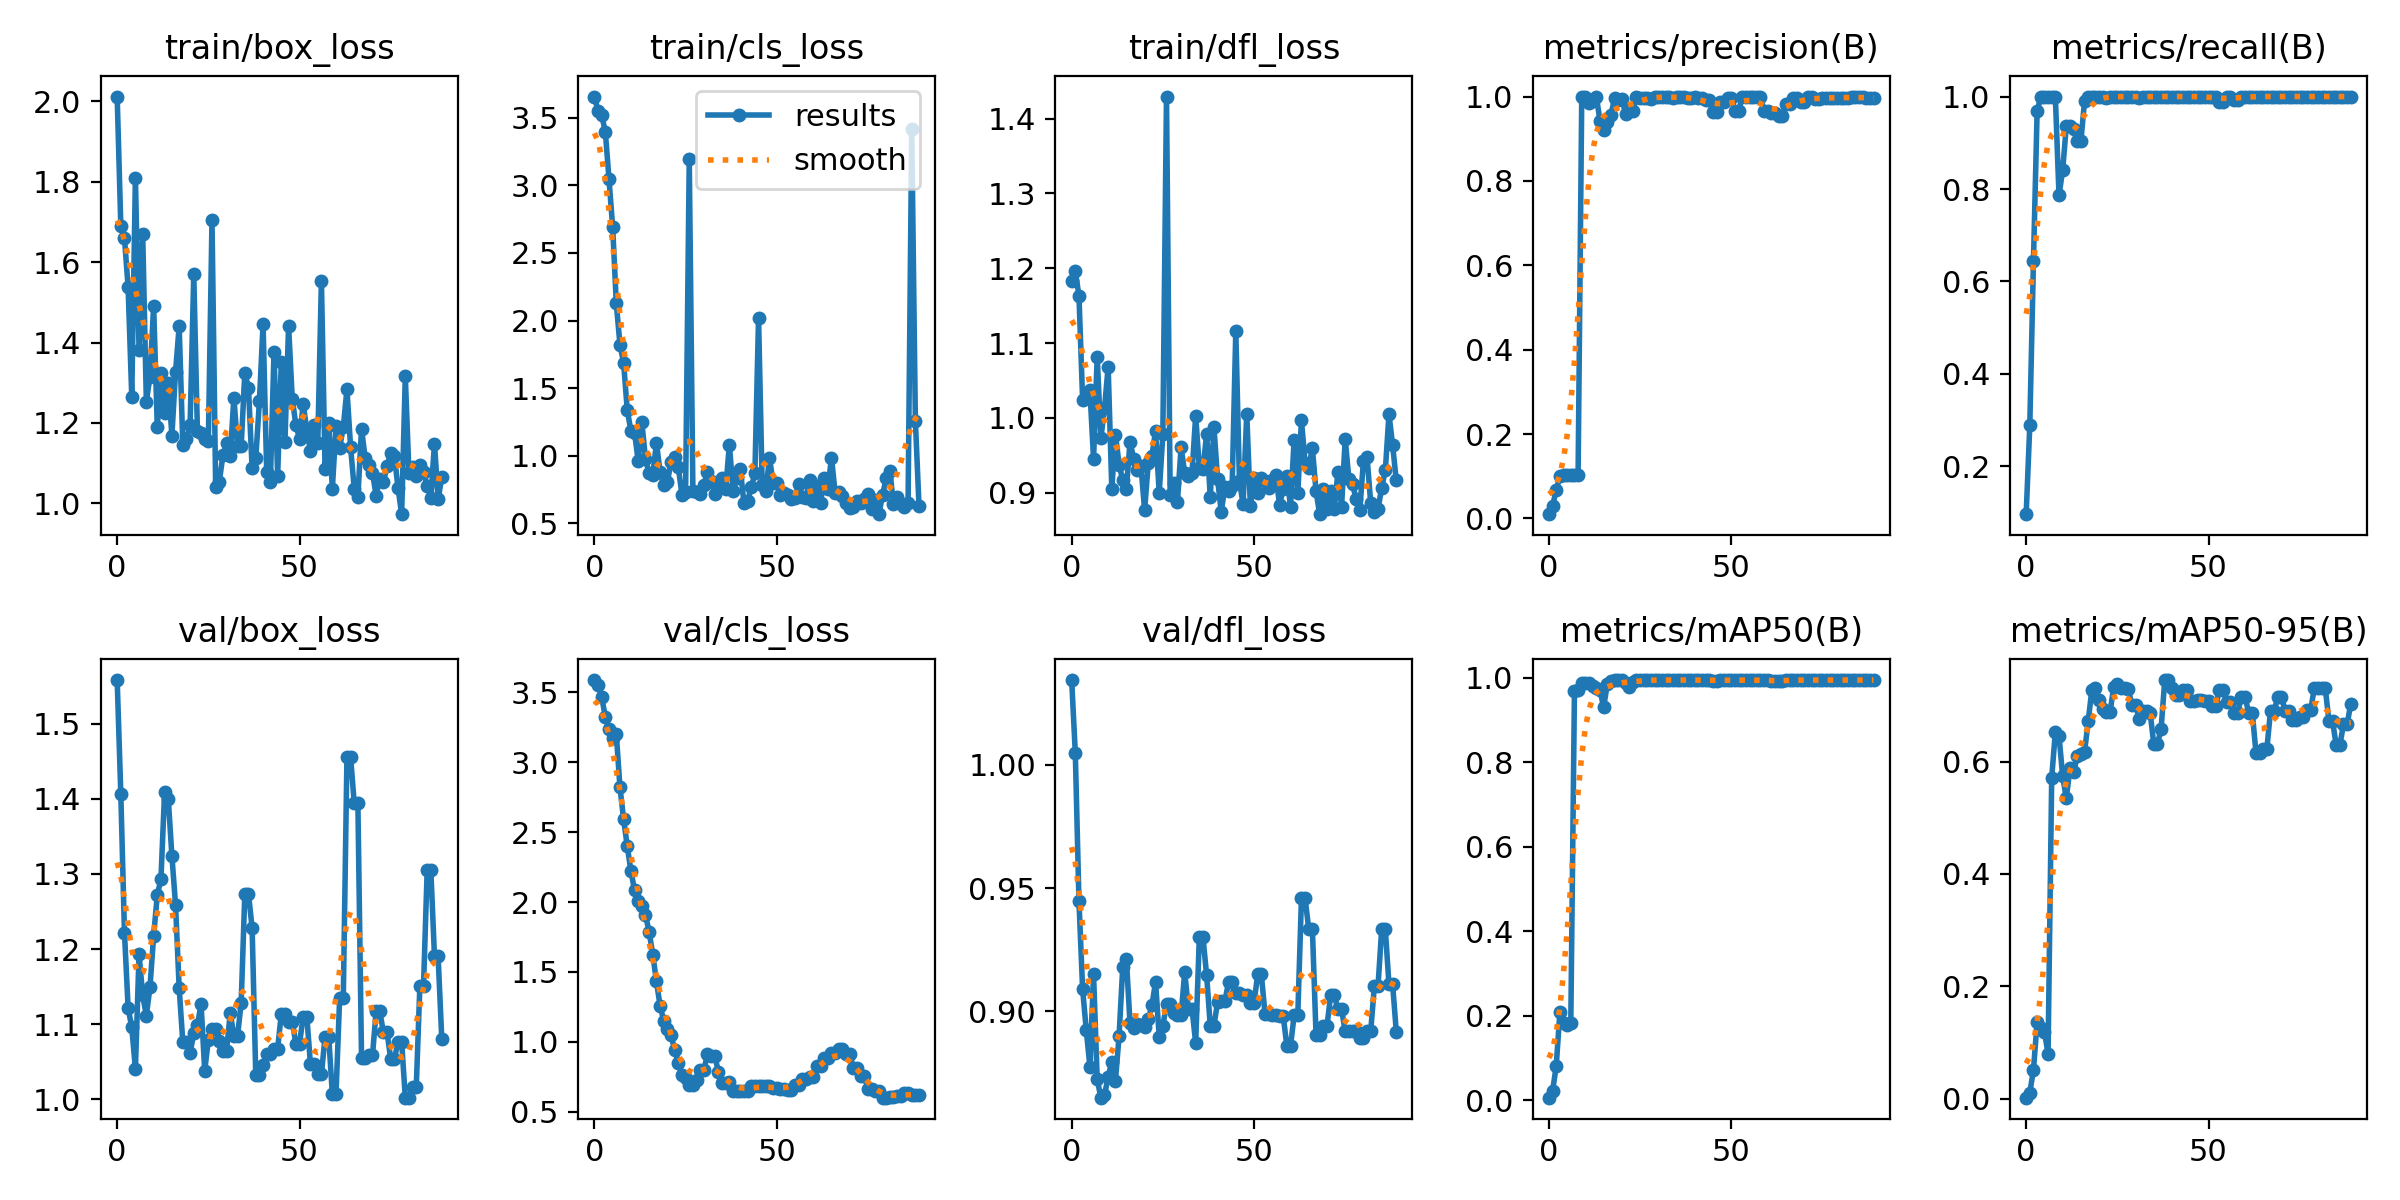

The table this chart was drawn from, first rows:
epoch, train/box_loss, train/cls_loss, train/dfl_loss, metrics/precision(B), metrics/recall(B), metrics/mAP50(B), metrics/mAP50-95(B), val/box_loss, val/cls_loss, val/dfl_loss, lr/pg0, lr/pg1, lr/pg2
0, 2.012, 3.656, 1.183, 0.01, 0.09677, 0.00585, 0.00192, 1.558, 3.587, 1.034, 2e-05, 2e-05, 2e-05
1, 1.69, 3.546, 1.196, 0.03, 0.2903, 0.0219, 0.01086, 1.406, 3.55, 1.005, 5.9802e-05, 5.9802e-05, 5.9802e-05
2, 1.66, 3.521, 1.163, 0.06667, 0.6452, 0.0804, 0.05171, 1.222, 3.465, 0.9446, 9.934e-05, 9.934e-05, 9.934e-05
3, 1.538, 3.392, 1.024, 0.1, 0.9677, 0.2076, 0.1357, 1.122, 3.323, 0.909, 0.0001386, 0.0001386, 0.0001386
4, 1.265, 3.044, 1.026, 0.1033, 1, 0.1825, 0.1259, 1.096, 3.237, 0.8923, 0.0001776, 0.0001776, 0.0001776
5, 1.811, 2.691, 1.037, 0.1033, 1, 0.1773, 0.1189, 1.04, 3.172, 0.8775, 0.0002164, 0.0002164, 0.0002164
6, 1.382, 2.127, 0.9448, 0.1033, 1, 0.1836, 0.08047, 1.193, 3.2, 0.915, 0.0002548, 0.0002548, 0.0002548
7, 1.67, 1.822, 1.082, 0.1033, 1, 0.9696, 0.5714, 1.138, 2.821, 0.8723, 0.0002931, 0.0002931, 0.0002931
8, 1.253, 1.688, 0.9726, 0.1033, 1, 0.9705, 0.6524, 1.111, 2.593, 0.8649, 0.000331, 0.000331, 0.000331
9, 1.316, 1.338, 1.013, 1, 0.7866, 0.9882, 0.6459, 1.15, 2.4, 0.8658, 0.0003687, 0.0003687, 0.0003687
10, 1.492, 1.186, 1.068, 1, 0.8405, 0.9873, 0.5743, 1.218, 2.223, 0.8734, 0.0004061, 0.0004061, 0.0004061
11, 1.189, 1.172, 0.9052, 0.9855, 0.9355, 0.9879, 0.5346, 1.272, 2.084, 0.8795, 0.0004433, 0.0004433, 0.0004433
12, 1.325, 0.9609, 0.9777, 0.9892, 0.9355, 0.9819, 0.5876, 1.293, 2.006, 0.8718, 0.0004802, 0.0004802, 0.0004802
13, 1.226, 1.25, 0.9376, 1, 0.9292, 0.9771, 0.5812, 1.409, 1.97, 0.8901, 0.0005168, 0.0005168, 0.0005168
14, 1.3, 0.9778, 0.9168, 0.9427, 0.9032, 0.9714, 0.6092, 1.401, 1.907, 0.9179, 0.0005532, 0.0005532, 0.0005532
15, 1.169, 0.8713, 0.905, 0.92, 0.9032, 0.931, 0.6137, 1.325, 1.787, 0.9212, 0.0005893, 0.0005893, 0.0005893
16, 1.326, 0.8567, 0.9677, 0.9388, 0.9898, 0.9851, 0.6169, 1.259, 1.624, 0.895, 0.0006251, 0.0006251, 0.0006251
17, 1.441, 1.096, 0.9457, 0.9568, 1, 0.9922, 0.6713, 1.148, 1.434, 0.893, 0.0006607, 0.0006607, 0.0006607
18, 1.145, 0.8835, 0.9306, 0.9956, 1, 0.995, 0.7275, 1.076, 1.259, 0.8949, 0.000696, 0.000696, 0.000696
19, 1.16, 0.7816, 0.9353, 0.9922, 1, 0.995, 0.7314, 1.076, 1.151, 0.8945, 0.0007311, 0.0007311, 0.0007311
20, 1.196, 0.8037, 0.8769, 0.9946, 1, 0.995, 0.7097, 1.062, 1.095, 0.8935, 0.0007659, 0.0007659, 0.0007659
21, 1.569, 0.9572, 0.9395, 0.9597, 1, 0.9881, 0.6928, 1.088, 1.049, 0.8968, 0.0008004, 0.0008004, 0.0008004
22, 1.179, 0.9922, 0.9492, 0.9687, 0.9977, 0.9791, 0.6878, 1.098, 0.9428, 0.9024, 0.0008347, 0.0008347, 0.0008347
23, 1.175, 0.9185, 0.9823, 0.9651, 1, 0.99, 0.6877, 1.127, 0.8489, 0.9119, 0.0008686, 0.0008686, 0.0008686
24, 1.159, 0.7095, 0.8999, 0.9991, 1, 0.995, 0.733, 1.038, 0.7647, 0.8897, 0.0009024, 0.0009024, 0.0009024
25, 1.155, 0.7351, 0.9779, 0.9975, 1, 0.995, 0.7385, 1.079, 0.7432, 0.8941, 0.0009359, 0.0009359, 0.0009359
26, 1.706, 3.192, 1.429, 0.9972, 1, 0.995, 0.731, 1.093, 0.6954, 0.9029, 0.000969, 0.000969, 0.000969
27, 1.042, 0.7408, 0.8974, 0.9972, 1, 0.995, 0.731, 1.093, 0.6954, 0.9029, 0.001002, 0.001002, 0.001002
28, 1.054, 0.7295, 0.913, 0.994, 1, 0.995, 0.7286, 1.077, 0.7295, 0.8994, 0.001035, 0.001035, 0.001035
29, 1.12, 0.717, 0.8878, 0.9996, 1, 0.995, 0.7004, 1.065, 0.7995, 0.8984, 0.001067, 0.001067, 0.001067
30, 1.149, 0.7827, 0.9607, 0.9996, 1, 0.995, 0.7004, 1.065, 0.7995, 0.8984, 0.001099, 0.001099, 0.001099
31, 1.117, 0.8821, 0.9261, 1, 0.9974, 0.995, 0.6755, 1.115, 0.9124, 0.916, 0.001131, 0.001131, 0.001131
32, 1.263, 0.811, 0.9219, 0.9999, 1, 0.995, 0.6902, 1.084, 0.9021, 0.9009, 0.001163, 0.001163, 0.001163
33, 1.142, 0.7202, 0.9265, 0.9999, 1, 0.995, 0.6902, 1.084, 0.9021, 0.9009, 0.001194, 0.001194, 0.001194
34, 1.143, 0.7828, 1.003, 0.9965, 1, 0.995, 0.6862, 1.129, 0.7846, 0.8871, 0.001225, 0.001225, 0.001225
35, 1.324, 0.8333, 0.9336, 0.998, 1, 0.995, 0.6307, 1.274, 0.7051, 0.93, 0.001256, 0.001256, 0.001256
36, 1.288, 0.7558, 0.9313, 0.998, 1, 0.995, 0.6307, 1.274, 0.7051, 0.93, 0.001287, 0.001287, 0.001287
37, 1.087, 1.083, 0.9789, 0.9992, 1, 0.995, 0.6587, 1.228, 0.7146, 0.9146, 0.001317, 0.001317, 0.001317
38, 1.113, 0.7407, 0.8941, 0.9975, 1, 0.995, 0.745, 1.032, 0.6504, 0.894, 0.001347, 0.001347, 0.001347
39, 1.254, 0.8368, 0.988, 0.9975, 1, 0.995, 0.745, 1.032, 0.6504, 0.894, 0.001377, 0.001377, 0.001377
40, 1.446, 0.8995, 0.9187, 0.9979, 1, 0.995, 0.7308, 1.046, 0.6464, 0.9036, 0.001406, 0.001406, 0.001406
41, 1.077, 0.6523, 0.8744, 0.9964, 1, 0.995, 0.7185, 1.061, 0.6504, 0.9041, 0.001435, 0.001435, 0.001435
42, 1.053, 0.6647, 0.907, 0.9964, 1, 0.995, 0.7185, 1.061, 0.6504, 0.9041, 0.001464, 0.001464, 0.001464
43, 1.377, 0.7675, 0.9028, 0.9912, 1, 0.995, 0.7268, 1.067, 0.6832, 0.9117, 0.001493, 0.001493, 0.001493
44, 1.067, 0.8699, 0.9088, 0.9912, 1, 0.995, 0.7268, 1.067, 0.6832, 0.9117, 0.001522, 0.001522, 0.001522
45, 1.351, 2.021, 1.116, 0.9633, 1, 0.9931, 0.7076, 1.114, 0.6858, 0.9076, 0.00155, 0.00155, 0.00155
46, 1.153, 0.7851, 0.9155, 0.9633, 1, 0.9931, 0.7076, 1.114, 0.6858, 0.9076, 0.001578, 0.001578, 0.001578
47, 1.442, 0.7412, 0.8848, 0.9882, 1, 0.995, 0.7095, 1.103, 0.6825, 0.9064, 0.001605, 0.001605, 0.001605
48, 1.26, 0.9838, 1.006, 0.9882, 1, 0.995, 0.7095, 1.103, 0.6825, 0.9064, 0.001633, 0.001633, 0.001633
49, 1.195, 0.8008, 0.882, 0.9964, 1, 0.995, 0.708, 1.074, 0.6684, 0.9033, 0.00166, 0.00166, 0.00166
50, 1.16, 0.8017, 0.9202, 0.9964, 1, 0.995, 0.708, 1.074, 0.6684, 0.9033, 0.00167, 0.00167, 0.00167
51, 1.246, 0.7069, 0.9001, 0.9651, 1, 0.9941, 0.6988, 1.11, 0.6659, 0.915, 0.00167, 0.00167, 0.00167
52, 1.183, 0.726, 0.9202, 0.9651, 1, 0.9941, 0.6988, 1.11, 0.6659, 0.915, 0.001663, 0.001663, 0.001663
53, 1.129, 0.7075, 0.9156, 1, 0.9889, 0.995, 0.7278, 1.046, 0.6534, 0.8991, 0.001657, 0.001657, 0.001657
54, 1.194, 0.684, 0.906, 1, 0.9889, 0.995, 0.7278, 1.046, 0.6534, 0.8991, 0.00165, 0.00165, 0.00165
55, 1.151, 0.6874, 0.9172, 1, 1, 0.995, 0.7057, 1.033, 0.689, 0.8986, 0.001644, 0.001644, 0.001644
56, 1.554, 0.7954, 0.9231, 1, 1, 0.995, 0.7057, 1.033, 0.689, 0.8986, 0.001637, 0.001637, 0.001637
57, 1.085, 0.6975, 0.8838, 1, 0.9933, 0.995, 0.6871, 1.083, 0.7367, 0.8981, 0.00163, 0.00163, 0.00163
58, 1.2, 0.6917, 0.9051, 1, 0.9933, 0.995, 0.6871, 1.083, 0.7367, 0.8981, 0.001624, 0.001624, 0.001624
59, 1.037, 0.818, 0.923, 0.9656, 1, 0.995, 0.7146, 1.007, 0.7519, 0.8859, 0.001617, 0.001617, 0.001617
... 30 more rows
